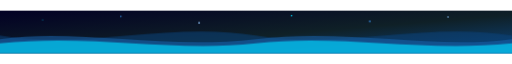
t = 0.00 s
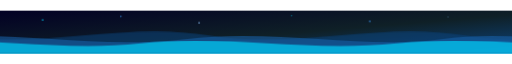
t = 1.80 s
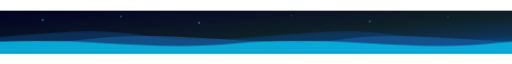
t = 4.30 s
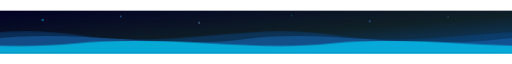
t = 6.80 s
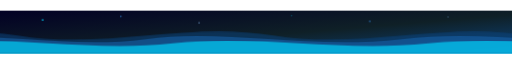
t = 9.30 s

The animated SVG that drew these frames (rendered in a browser with its animation timeline set to each time). Animation: 4 CSS @keyframes rules; frames cover the first 9.30 s, repeats indefinitely.

<svg viewBox="0 0 1440 120" xmlns="http://www.w3.org/2000/svg" xmlns:xlink="http://www.w3.org/1999/xlink" role="img" aria-label="Faixa decorativa animada em tons de azul, com ondas em movimento representando fluxo de dados">
  <title>Faixa animada — ondas em tons de azul</title>
  <defs>
    <linearGradient id="bgGrad" x1="0%" y1="0%" x2="100%" y2="100%">
      <stop offset="0%" stop-color="#020024"/>
      <stop offset="55%" stop-color="#0f2027"/>
      <stop offset="100%" stop-color="#0c447c"/>
    </linearGradient>
    <path id="waveBack" d="M0,70 C240,110 480,30 720,70 C960,110 1200,30 1440,70 V120 H0 Z" fill="#0c447c" fill-opacity="0.55"/>
    <path id="waveMid" d="M0,80 C220,50 460,110 720,80 C980,50 1220,110 1440,80 V120 H0 Z" fill="#185fa5" fill-opacity="0.6"/>
    <path id="waveFront" d="M0,92 C260,65 480,118 720,92 C960,65 1180,118 1440,92 V120 H0 Z" fill="#00d9ff" fill-opacity="0.65"/>
    <style>
      .layer use { animation-timing-function: linear; animation-iteration-count: infinite; }
      .back use { animation-name: driftBack; animation-duration: 20s; }
      .mid use { animation-name: driftMid; animation-duration: 13s; }
      .front use { animation-name: driftFront; animation-duration: 8s; }
      @keyframes driftBack { 0% { transform: translateX(0%); } 100% { transform: translateX(-100%); } }
      @keyframes driftMid { 0% { transform: translateX(0%); } 100% { transform: translateX(-100%); } }
      @keyframes driftFront { 0% { transform: translateX(0%); } 100% { transform: translateX(-100%); } }
      .node { animation: pulse 2.6s ease-in-out infinite; }
      @keyframes pulse { 0%, 100% { opacity: 0.25; } 50% { opacity: 0.9; } }
    </style>
  </defs>

  <rect width="1440" height="120" fill="url(#bgGrad)"/>

  <g class="layer back">
    <use href="#waveBack" x="0%"/>
    <use href="#waveBack" x="100%"/>
  </g>
  <g class="layer mid">
    <use href="#waveMid" x="0%"/>
    <use href="#waveMid" x="100%"/>
  </g>
  <g class="layer front">
    <use href="#waveFront" x="0%"/>
    <use href="#waveFront" x="100%"/>
  </g>

  <circle class="node" cx="120" cy="26" r="2.4" fill="#00d9ff" style="animation-delay:0s"/>
  <circle class="node" cx="340" cy="16" r="2" fill="#378ADD" style="animation-delay:.5s"/>
  <circle class="node" cx="560" cy="34" r="2.6" fill="#85B7EB" style="animation-delay:1s"/>
  <circle class="node" cx="820" cy="14" r="2" fill="#00d9ff" style="animation-delay:1.4s"/>
  <circle class="node" cx="1040" cy="30" r="2.4" fill="#378ADD" style="animation-delay:.8s"/>
  <circle class="node" cx="1260" cy="18" r="2.2" fill="#85B7EB" style="animation-delay:1.8s"/>
</svg>
